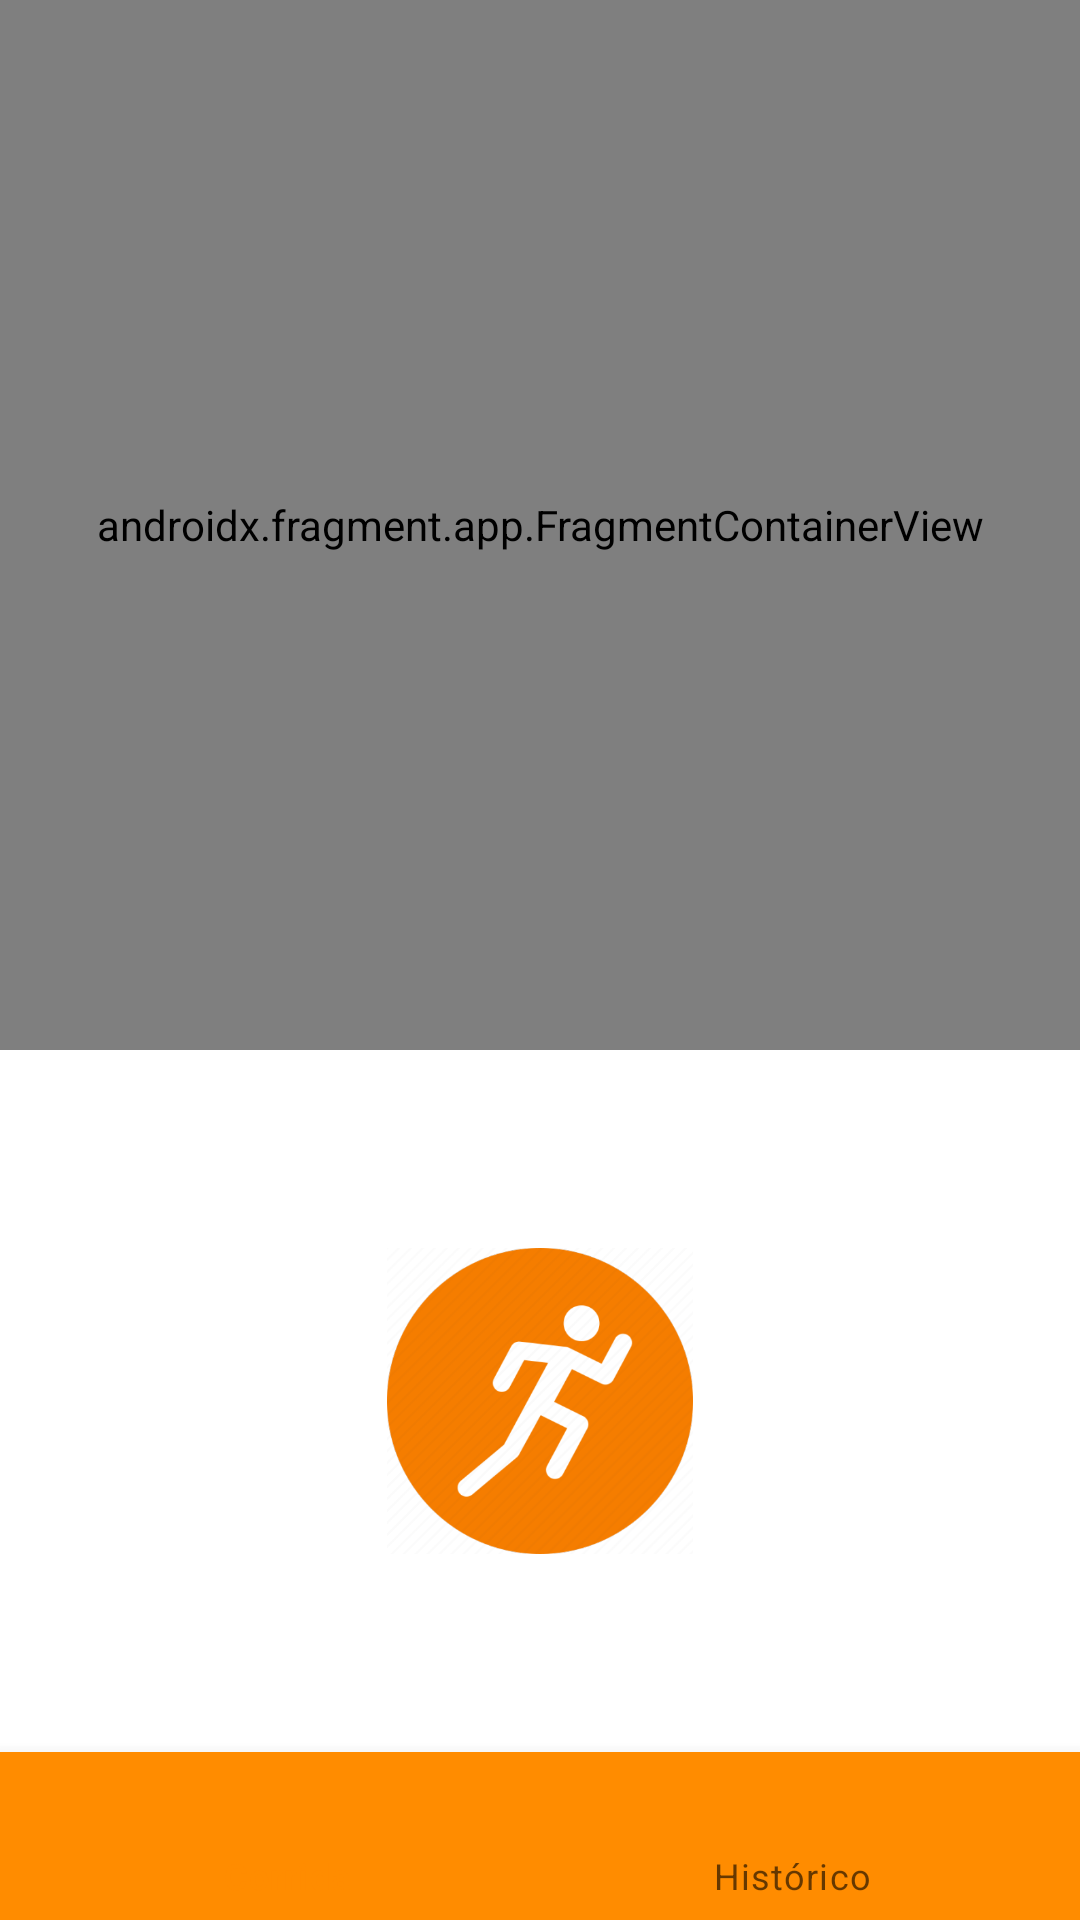

Reconstruct the res/layout file that produces this screen, plus the resources it refers to.
<!-- AndroidManifest.xml: application theme Theme.CorridaLeve -->
<!-- res/layout/home_fragment.xml -->
<?xml version="1.0" encoding="utf-8"?>
<androidx.constraintlayout.widget.ConstraintLayout xmlns:android="http://schemas.android.com/apk/res/android"
    xmlns:app="http://schemas.android.com/apk/res-auto"
    xmlns:tools="http://schemas.android.com/tools"
    android:layout_width="match_parent"
    android:layout_height="match_parent">

    <com.google.android.material.bottomnavigation.BottomNavigationView
        android:id="@+id/bottomNavigationView"
        android:layout_width="match_parent"
        android:layout_height="wrap_content"
        android:background="@color/orangeCorridaLeve"
        app:layout_constraintBottom_toBottomOf="parent"
        app:layout_constraintEnd_toEndOf="parent"
        app:layout_constraintStart_toStartOf="parent"
        app:menu="@menu/home_menu" />

    <androidx.fragment.app.FragmentContainerView
        android:id="@+id/fragmentContainerView3"
        android:name="com.example.corridaleve.MapsFragment"
        android:layout_width="0dp"
        android:layout_height="350dp"
        app:layout_constraintEnd_toEndOf="parent"
        app:layout_constraintStart_toStartOf="parent"
        app:layout_constraintTop_toTopOf="parent" />

    <ImageView
        android:id="@+id/imageView3"
        android:layout_width="102dp"
        android:layout_height="120dp"
        app:layout_constraintBottom_toTopOf="@+id/bottomNavigationView"
        app:layout_constraintEnd_toEndOf="parent"
        app:layout_constraintStart_toStartOf="parent"
        app:layout_constraintTop_toBottomOf="@+id/fragmentContainerView3"
        app:srcCompat="@drawable/img" />

</androidx.constraintlayout.widget.ConstraintLayout>
<!-- resources referenced by this layout -->
<resources>
  <color name="orangeCorridaLeve">#FF8C00</color>
  <!-- drawable img: png bitmap (drawable, 59502 bytes) -->
  <style name="Theme.CorridaLeve" parent="Theme.MaterialComponents.DayNight.NoActionBar">
          
          <item name="colorPrimary">@color/orangeCorridaLeve</item>
          <item name="colorPrimaryVariant">@color/grayCorridaLeve</item>
          <item name="colorOnPrimary">@color/white</item>
          
          <item name="colorSecondary">@color/orangeCorridaLeve</item>
          <item name="colorSecondaryVariant">@color/teal_700</item>
          <item name="colorOnSecondary">@color/black</item>
          
          <item name="android:statusBarColor" tools:targetApi="l">?attr/colorPrimaryVariant</item>
          
      </style>
  <color name="grayCorridaLeve">#303030</color>
  <color name="white">#FFFFFFFF</color>
  <color name="teal_700">#FF018786</color>
  <color name="black">#FF000000</color>
</resources>
